Labelled photos from "Image-classification", an image-classification folder in mskcsetce/Image-classification. The possible labels are: hydrangea, nature.

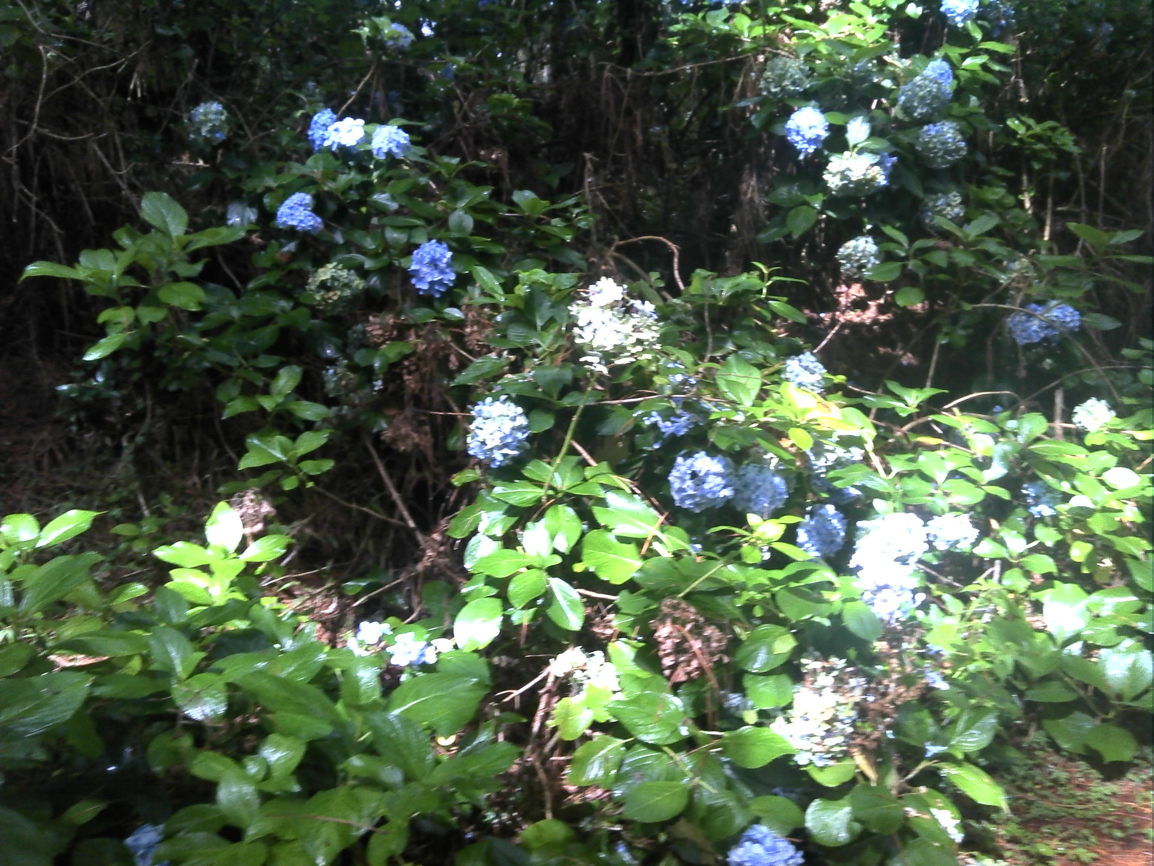
Label: hydrangea

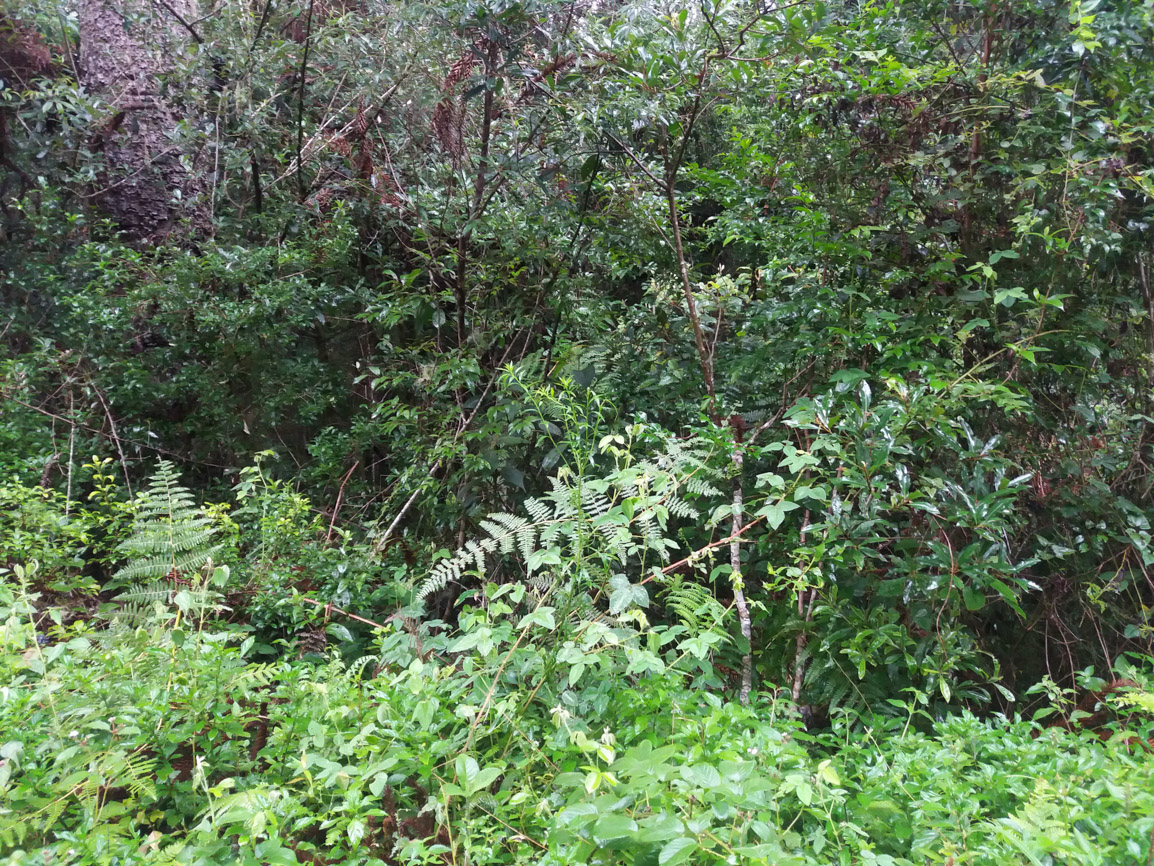
Label: nature

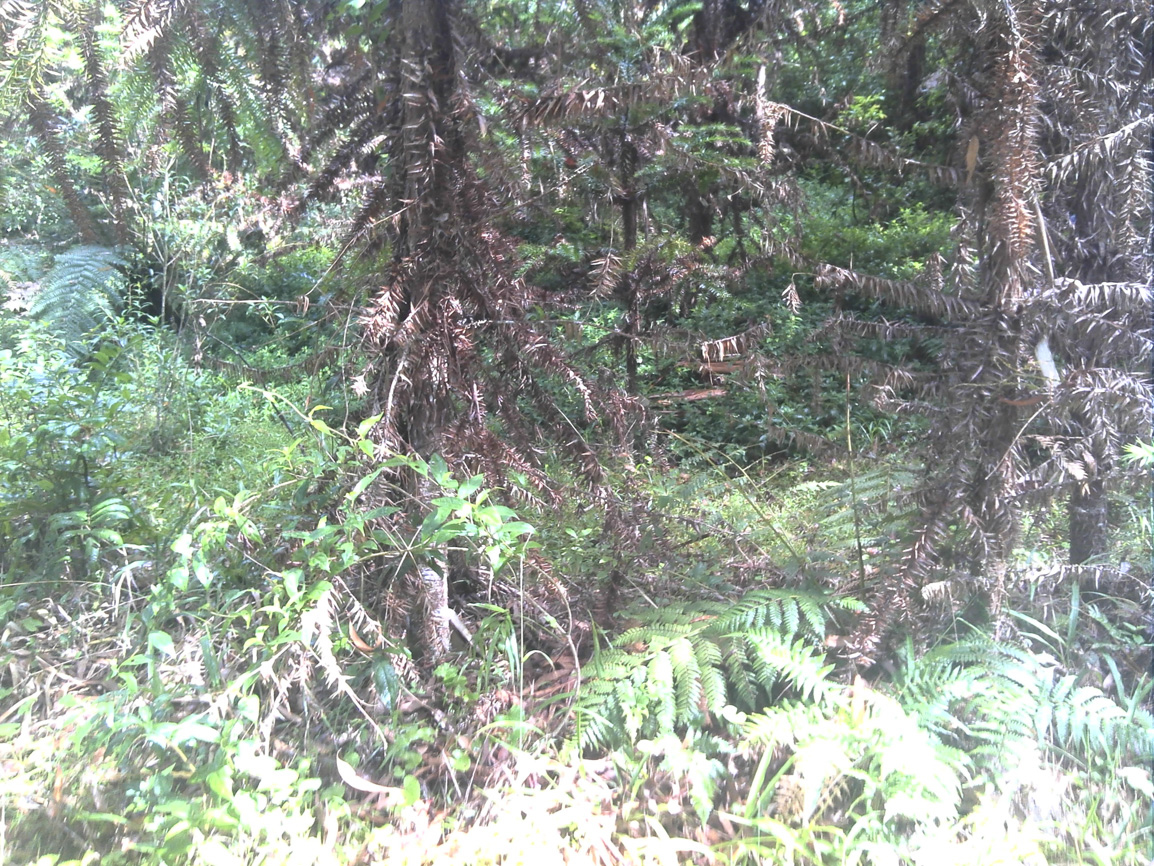
Label: nature

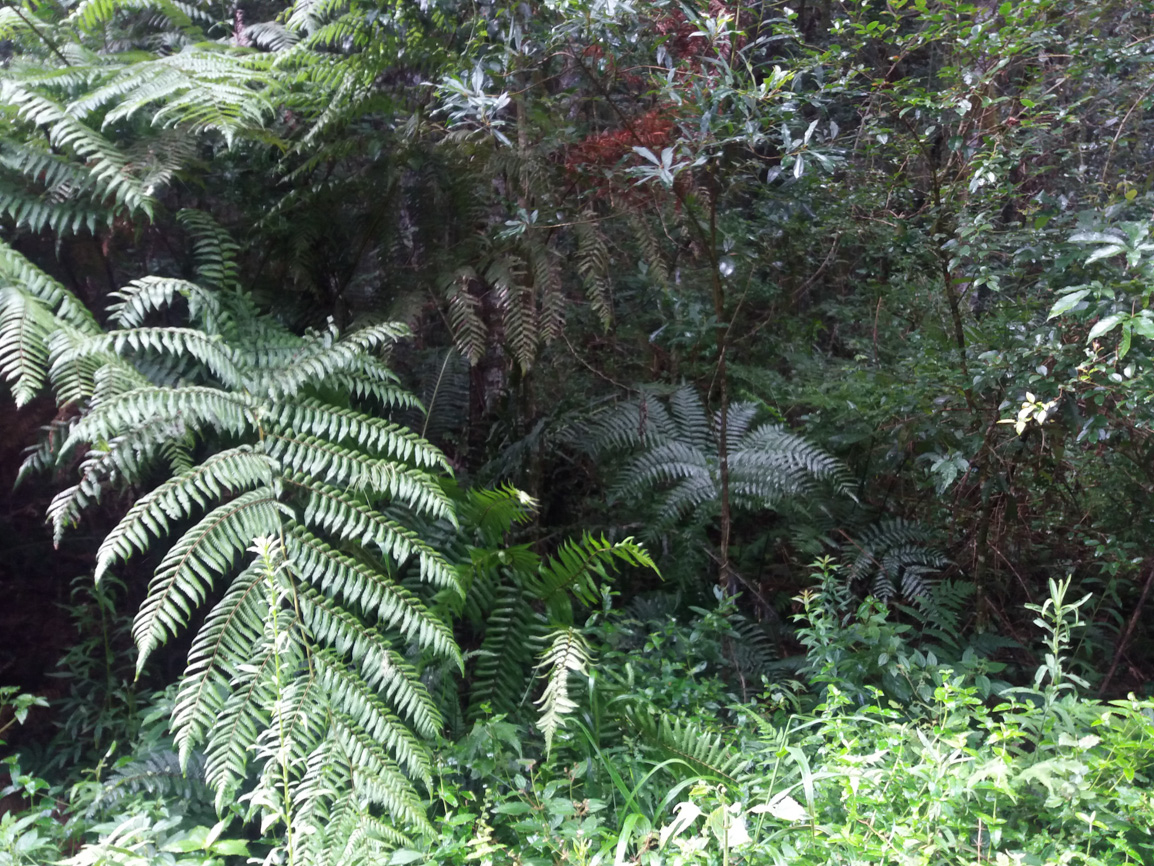
Label: nature

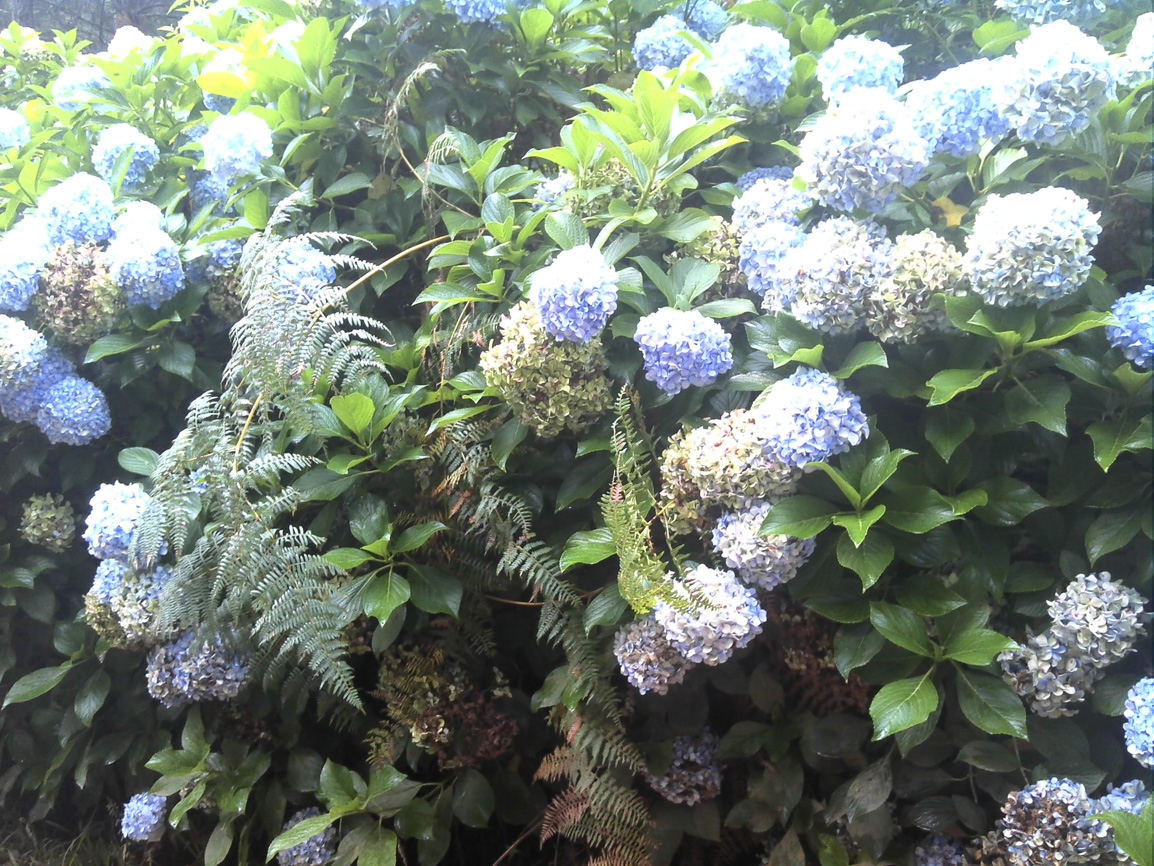
Label: hydrangea

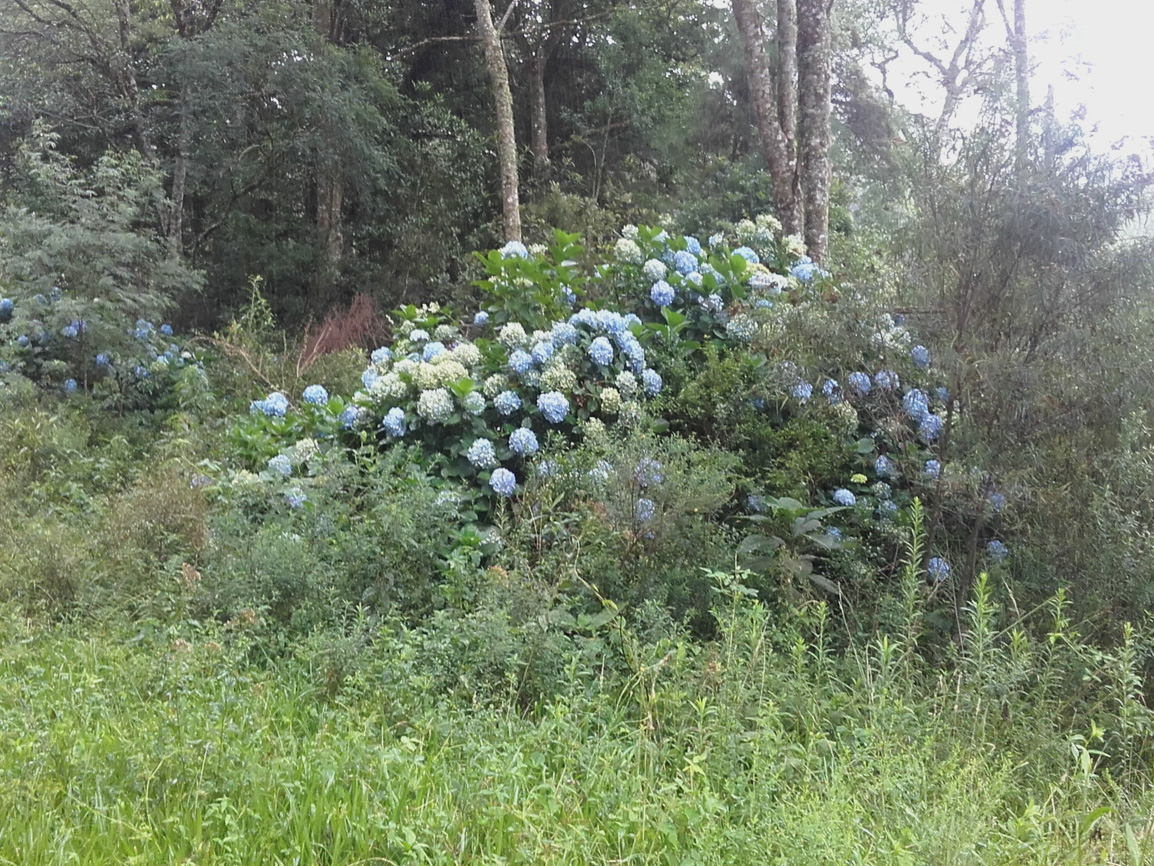
Label: hydrangea
